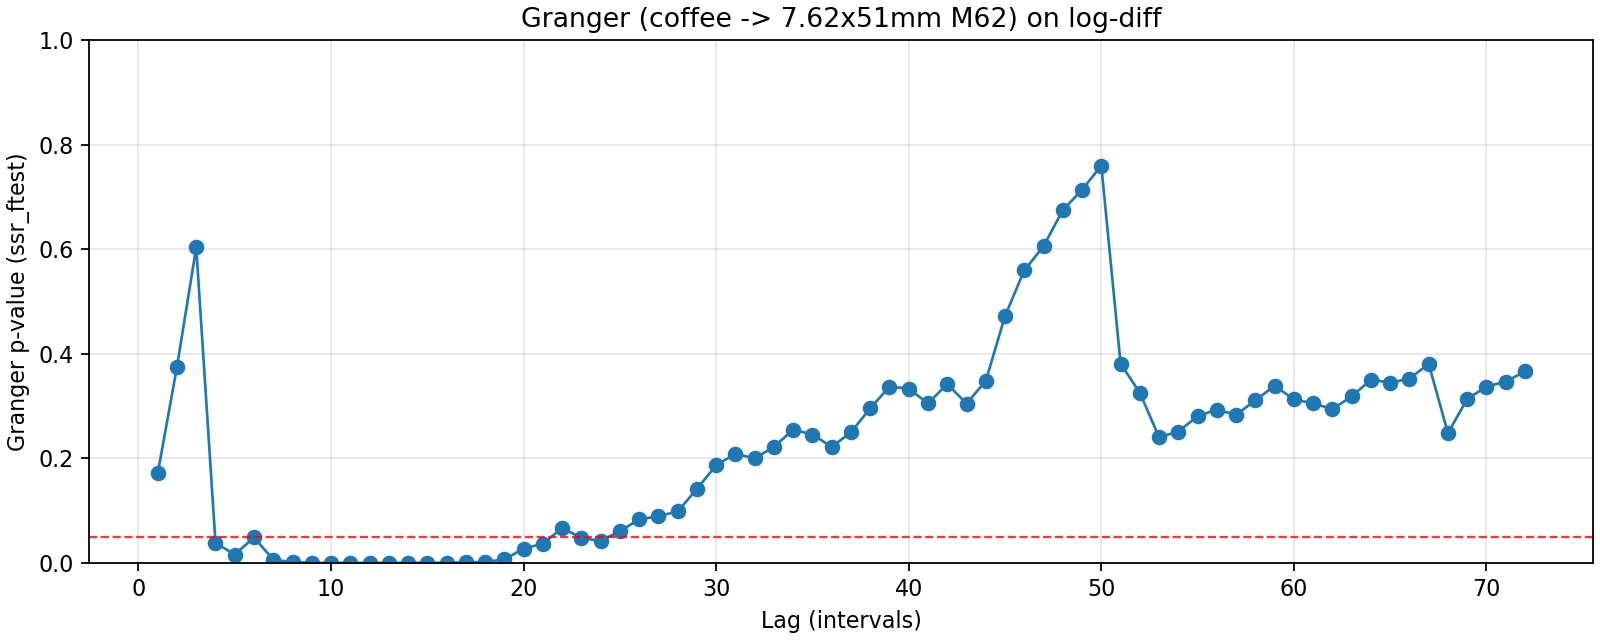

Data behind this chart, as committed beside it:
lag, ssr_ftest_pvalue, ssr_ftest_stat
1.0, 0.1711, 1.876
2.0, 0.3751, 0.9815
3.0, 0.6034, 0.6179
4.0, 0.03822, 2.543
5.0, 0.01594, 2.803
6.0, 0.04874, 2.118
7.0, 0.005914, 2.854
8.0, 0.001804, 3.103
9.0, 8.483582466113959e-06, 4.481
10.0, 2.4011914741805093e-06, 4.551
11.0, 7.831310773364159e-06, 4.046
12.0, 1.7367658676733702e-05, 3.695
13.0, 2.8152945805863506e-05, 3.454
14.0, 5.7093413049096334e-05, 3.196
15.0, 0.0001217, 2.956
16.0, 0.0001164, 2.885
17.0, 0.0008969, 2.448
18.0, 0.001708, 2.283
19.0, 0.006796, 1.994
20.0, 0.02714, 1.705
21.0, 0.03672, 1.628
22.0, 0.0667, 1.494
23.0, 0.04778, 1.548
24.0, 0.04196, 1.56
25.0, 0.06085, 1.48
26.0, 0.083, 1.412
27.0, 0.08939, 1.39
28.0, 0.0983, 1.365
29.0, 0.1414, 1.289
30.0, 0.1869, 1.227
31.0, 0.2086, 1.201
32.0, 0.1997, 1.207
33.0, 0.2219, 1.183
34.0, 0.2548, 1.151
35.0, 0.2455, 1.157
36.0, 0.2218, 1.176
37.0, 0.2499, 1.15
38.0, 0.2955, 1.113
39.0, 0.3371, 1.083
40.0, 0.333, 1.085
41.0, 0.3051, 1.103
42.0, 0.342, 1.078
43.0, 0.3047, 1.101
44.0, 0.3481, 1.072
45.0, 0.4721, 1.001
46.0, 0.5595, 0.9549
47.0, 0.6056, 0.9315
48.0, 0.6747, 0.896
49.0, 0.7135, 0.876
50.0, 0.7598, 0.851
51.0, 0.3809, 1.05
52.0, 0.3254, 1.081
53.0, 0.2404, 1.135
54.0, 0.2512, 1.126
55.0, 0.2806, 1.106
56.0, 0.2932, 1.098
57.0, 0.2831, 1.103
58.0, 0.3111, 1.086
59.0, 0.3388, 1.07
60.0, 0.3126, 1.084
... 12 more rows
